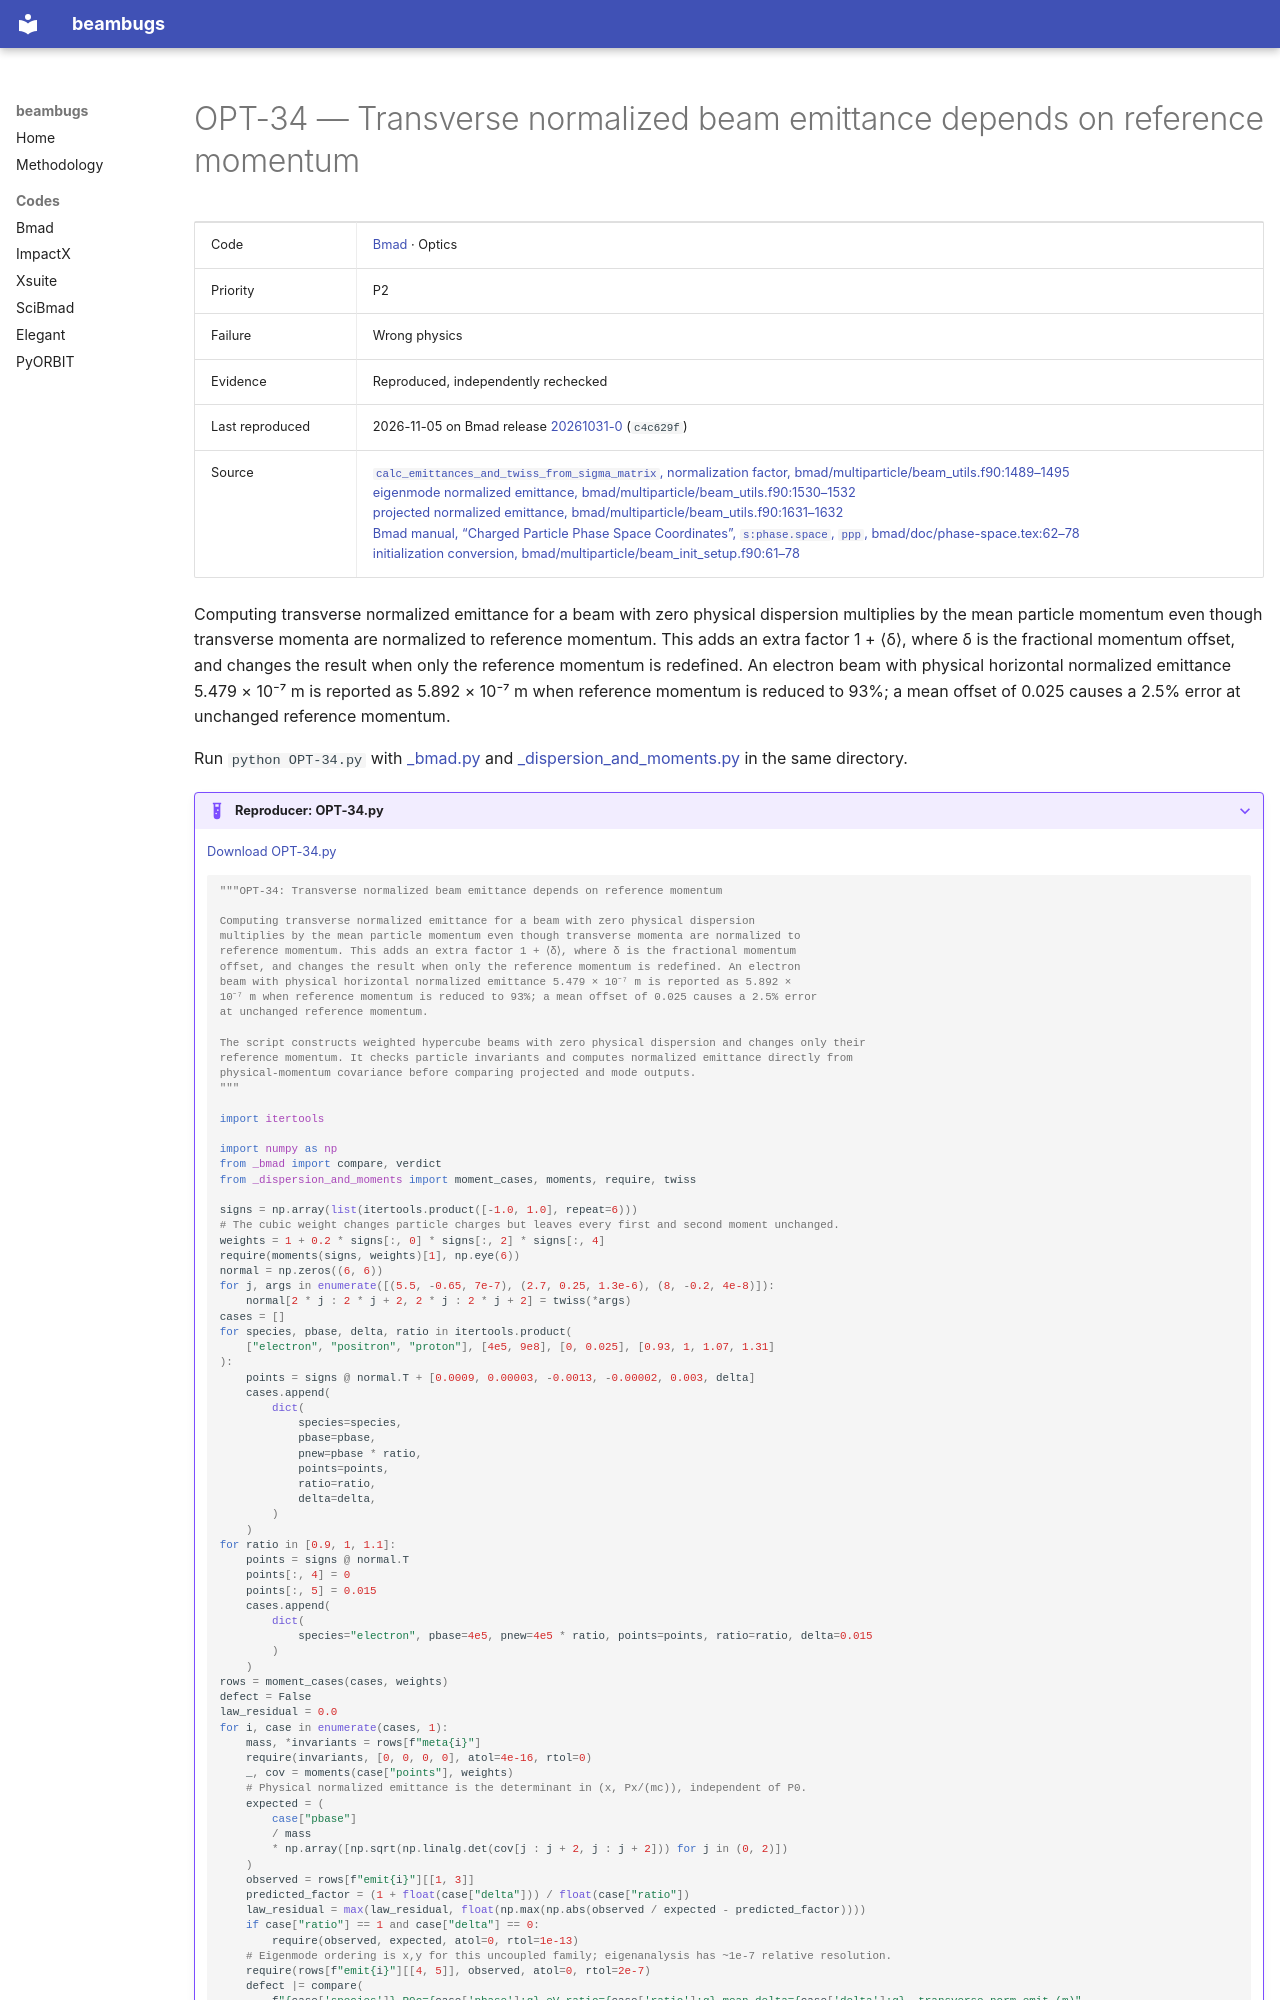

repository: nikitakuklev/beambugs · page: bmad/OPT-34/index.html · generator: mkdocs

---
title: "OPT-34: Transverse normalized beam emittance depends on reference momentum"
hide:
  - toc
---

# OPT-34 — Transverse normalized beam emittance depends on reference momentum

| | |
|---|---|
| Code | [Bmad](../index.md) · Optics |
| Priority | P2 |
| Failure | Wrong physics |
| Evidence | Reproduced, independently rechecked |
| Last reproduced | 2026-11-05 on Bmad release [20261031-0](https://github.com/bmad-sim/bmad-ecosystem/tree/20261031-0) (`c4c629f`) |
| Source | [`calc_emittances_and_twiss_from_sigma_matrix`, normalization factor, bmad/multiparticle/beam_utils.f90:1489–1495](https://github.com/bmad-sim/bmad-ecosystem/blob/c4c629fc9071d3a56cb1ba5bc714baba65e9c5d3/bmad/multiparticle/beam_utils.f90#L1489-L1495)<br>[eigenmode normalized emittance, bmad/multiparticle/beam_utils.f90:1530–1532](https://github.com/bmad-sim/bmad-ecosystem/blob/c4c629fc9071d3a56cb1ba5bc714baba65e9c5d3/bmad/multiparticle/beam_utils.f90#L1530-L1532)<br>[projected normalized emittance, bmad/multiparticle/beam_utils.f90:1631–1632](https://github.com/bmad-sim/bmad-ecosystem/blob/c4c629fc9071d3a56cb1ba5bc714baba65e9c5d3/bmad/multiparticle/beam_utils.f90#L1631-L1632)<br>[Bmad manual, “Charged Particle Phase Space Coordinates”, `s:phase.space`, `ppp`, bmad/doc/phase-space.tex:62–78](https://github.com/bmad-sim/bmad-ecosystem/blob/c4c629fc9071d3a56cb1ba5bc714baba65e9c5d3/bmad/doc/phase-space.tex#L62-L78)<br>[initialization conversion, bmad/multiparticle/beam_init_setup.f90:61–78](https://github.com/bmad-sim/bmad-ecosystem/blob/c4c629fc9071d3a56cb1ba5bc714baba65e9c5d3/bmad/multiparticle/beam_init_setup.f90#L61-L78) |

Computing transverse normalized emittance for a beam with zero physical dispersion multiplies by the mean particle momentum even though transverse momenta are normalized to reference momentum. This adds an extra factor 1 + ⟨δ⟩, where δ is the fractional momentum offset, and changes the result when only the reference momentum is redefined. An electron beam with physical horizontal normalized emittance 5.479 × 10⁻⁷ m is reported as 5.892 × 10⁻⁷ m when reference momentum is reduced to 93%; a mean offset of 0.025 causes a 2.5% error at unchanged reference momentum.

Run `python OPT-34.py` with [_bmad.py](../helpers/_bmad.py) and [_dispersion_and_moments.py](../helpers/_dispersion_and_moments.py) in the same directory.

??? example "Reproducer: OPT-34.py"

    [Download OPT-34.py](OPT-34.py)

    ```python
    """OPT-34: Transverse normalized beam emittance depends on reference momentum

    Computing transverse normalized emittance for a beam with zero physical dispersion
    multiplies by the mean particle momentum even though transverse momenta are normalized to
    reference momentum. This adds an extra factor 1 + ⟨δ⟩, where δ is the fractional momentum
    offset, and changes the result when only the reference momentum is redefined. An electron
    beam with physical horizontal normalized emittance 5.479 × 10⁻⁷ m is reported as 5.892 ×
    10⁻⁷ m when reference momentum is reduced to 93%; a mean offset of 0.025 causes a 2.5% error
    at unchanged reference momentum.

    The script constructs weighted hypercube beams with zero physical dispersion and changes only their
    reference momentum. It checks particle invariants and computes normalized emittance directly from
    physical-momentum covariance before comparing projected and mode outputs.
    """

    import itertools

    import numpy as np
    from _bmad import compare, verdict
    from _dispersion_and_moments import moment_cases, moments, require, twiss
